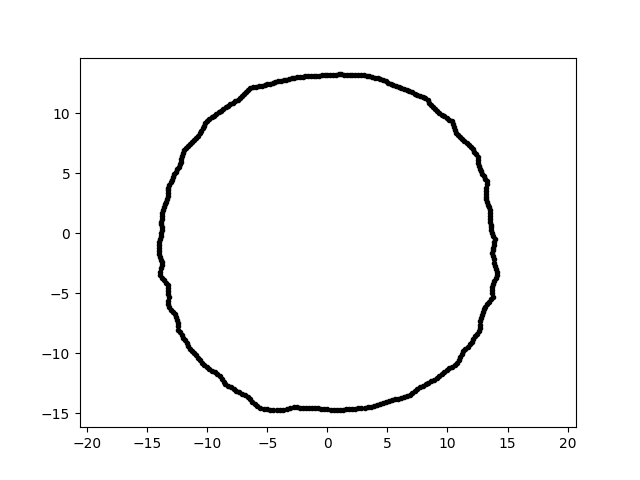

The data file committed next to this chart (first rows):
8.074186371385248646e-16, 1.318614702134004979e+01, 3.000000000000000000e+00
-2.694125831757975166e-15, -1.466613793535535137e+01, 3.000000000000000000e+00
-3.385484801744695904e+00, -1.466414574151280981e+01, 3.000000000000000000e+00
9.723763197620762355e+00, -1.158832972429990882e+01, 3.000000000000000000e+00
-7.343749123155456360e+00, -1.324847412090509557e+01, 3.000000000000000000e+00
1.362128130046646746e+01, 4.756656244758432073e-01, 3.000000000000000000e+00
1.798760976448653182e+00, -1.464973253331965708e+01, 3.000000000000000000e+00
1.107264772285630627e+01, -1.032541104505132523e+01, 3.000000000000000000e+00
7.724237209898158207e-01, -1.473872260105028253e+01, 3.000000000000000000e+00
7.083599410957305054e+00, -1.332231288209910502e+01, 3.000000000000000000e+00
5.936051258560280708e+00, 1.217070869923775867e+01, 3.000000000000000000e+00
-7.103572419169089436e+00, -1.335987664723557522e+01, 3.000000000000000000e+00
2.560783428684252794e+00, 1.317408867206778744e+01, 3.000000000000000000e+00
1.037164295331247565e+01, -1.112222537468028527e+01, 3.000000000000000000e+00
1.378091273290391072e+01, -4.213247840953048495e+00, 3.000000000000000000e+00
5.715540567382896953e+00, 1.225701630120575203e+01, 3.000000000000000000e+00
-1.379972598370335746e+01, 1.207319583338174018e+00, 3.000000000000000000e+00
1.278498570072027363e+01, 5.165469520018459271e+00, 3.000000000000000000e+00
1.379230985549284227e+01, -1.938382739564990187e+00, 3.000000000000000000e+00
-9.389004699336075177e+00, -1.159445520590434242e+01, 3.000000000000000000e+00
8.883366502637088047e+00, -1.222690504714893400e+01, 3.000000000000000000e+00
1.384109834570583075e+01, -9.678638811118094321e-01, 3.000000000000000000e+00
-8.679997324676689274e+00, 1.034441799539157358e+01, 3.000000000000000000e+00
-1.325173233630399849e+01, 3.550790977826055350e+00, 3.000000000000000000e+00
3.495547021905093033e+00, 1.304555908599588676e+01, 3.000000000000000000e+00
-1.373838834397311359e+01, 1.686861980328322241e+00, 3.000000000000000000e+00
-7.641752191468712541e-01, -1.458133180991597655e+01, 3.000000000000000000e+00
-6.429683048153877145e+00, 1.209247507245166631e+01, 3.000000000000000000e+00
6.383483032124686929e+00, -1.368942353934672340e+01, 3.000000000000000000e+00
9.329592468850190556e+00, 1.000476304087687218e+01, 3.000000000000000000e+00
-1.380251376245116823e+01, 4.819944015052352593e-01, 3.000000000000000000e+00
-1.017515360718009187e+00, -1.455114758470604031e+01, 3.000000000000000000e+00
9.243470356132584831e-01, 1.321877846168623805e+01, 3.000000000000000000e+00
7.496076970910333870e+00, -1.298358617106370261e+01, 3.000000000000000000e+00
7.925309615601134894e+00, 1.131851513033487500e+01, 3.000000000000000000e+00
-1.027722221830263827e+01, 8.933852975960745013e+00, 3.000000000000000000e+00
1.355989777881327463e+01, 9.482004219523004762e-01, 3.000000000000000000e+00
1.156562107599709011e+00, 1.321956538125657232e+01, 3.000000000000000000e+00
-4.780310848664929502e+00, 1.245313551769415383e+01, 3.000000000000000000e+00
3.263634105255953433e+00, 1.308972144339789700e+01, 3.000000000000000000e+00
1.285831893349050237e+00, -1.469712579353833704e+01, 3.000000000000000000e+00
4.637243093427466434e+00, 1.274072068771386057e+01, 3.000000000000000000e+00
-1.050793194240450923e+01, 8.509155508858967210e+00, 3.000000000000000000e+00
-1.240902633878450168e+01, -8.058515928594559341e+00, 3.000000000000000000e+00
-7.128726815207187428e+00, 1.140834767047690690e+01, 3.000000000000000000e+00
-1.306818026363399277e+01, -6.373777387827510132e+00, 3.000000000000000000e+00
4.850859798410625423e+00, 1.263692181520229596e+01, 3.000000000000000000e+00
1.256582172189227009e+01, 5.859538899928796063e+00, 3.000000000000000000e+00
8.336921893720454335e+00, 1.106346902731554849e+01, 3.000000000000000000e+00
-1.363507682563581902e+01, 2.159584011810385729e+00, 3.000000000000000000e+00
-1.385091810121492628e+01, -2.944103527567318856e+00, 3.000000000000000000e+00
6.819563844898826055e+00, 1.181183106482452594e+01, 3.000000000000000000e+00
-1.324424672267327630e+01, 3.797726635577777010e+00, 3.000000000000000000e+00
-5.008288960590686401e+00, 1.239595016446797260e+01, 3.000000000000000000e+00
-1.352961247079234219e+01, 2.385635717130407674e+00, 3.000000000000000000e+00
-8.484003496908966824e+00, 1.047687179436632121e+01, 3.000000000000000000e+00
1.149479969554271896e+01, -9.645282184986614382e+00, 3.000000000000000000e+00
1.301366051311061867e+01, -6.347186328776785125e+00, 3.000000000000000000e+00
1.291218211006660077e+01, 4.956522325882274593e+00, 3.000000000000000000e+00
1.141075490933746295e+01, 7.696651369949651489e+00, 3.000000000000000000e+00
-8.288601243323340029e+00, 1.060892580397685769e+01, 3.000000000000000000e+00
... 299 more rows
